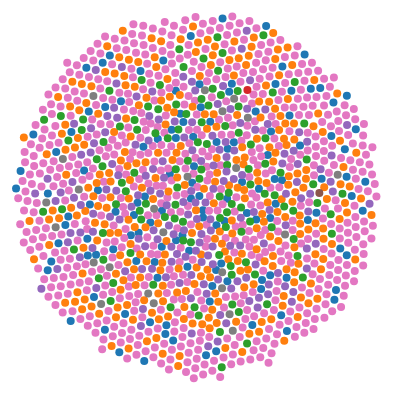
D3 v6 page, settled after 360 driven frames (6 s of simulated time); the page loaded 1 data file(s).


// bubbleChart creation function; instantiate new bubble chart given a DOM element to display it in and a dataset to visualise
function bubbleChart() {
  const width = 940;
  const height = 500;

  // location to centre the bubbles
  const centre = { x: width/2, y: height/2 };

  // strength to apply to the position forces
  const forceStrength = 0.1;

  // these will be set in createNodes and chart functions
  let svg = null;
  let bubbles = null;
  let nodes = [];

  // charge is dependent on size of the bubble, so bigger towards the middle
  function charge(d) {
    return Math.pow(d.radius, 1.0) * 0.001
  }

  // create a force simulation and add forces to it
  const simulation = d3.forceSimulation()
    .force('charge', d3.forceManyBody().strength(charge))
    // .force('center', d3.forceCenter(centre.x, centre.y))
    .force('x', d3.forceX().strength(forceStrength).x(centre.x))
    .force('y', d3.forceY().strength(forceStrength).y(centre.y))
    .force('collision', d3.forceCollide().radius(d => d.radius + 1));

  // force simulation starts up automatically, which we don't want as there aren't any nodes yet
  simulation.stop();

  // set up colour scale
  const fillColour = d3.scaleOrdinal()
  	.domain(["heart", "liver", "lung", "islet", "eye", "liver", "intestine", "kidney"])
  	.range(d3.schemeCategory10);

  // data manipulation function takes raw data from csv and converts it into an array of node objects
  // each node will store data and visualisation values to draw a bubble
  // rawData is expected to be an array of data objects, read in d3.csv
  // function returns the new node array, with a node for each element in the rawData input
  function createNodes(rawData) {
    // use max size in the data as the max in the scale's domain
    // note we have to ensure that size is a number
    const maxSize = d3.max(rawData, d => +d.size);

    // size bubbles based on area
    const radiusScale = d3.scaleSqrt()
      .domain([0, maxSize])
      .range([0, 4])

    // use map() to convert raw data into node data
    const myNodes = rawData.map(d => ({
      ...d,
      radius: radiusScale(+d.size),
      size: +d.size,
      x: Math.random() * 900,
      y: Math.random() * 800
    }))

    return myNodes;
  }

  // main entry point to bubble chart, returned by parent closure
  // prepares rawData for visualisation and adds an svg element to the provided selector and starts the visualisation process
  let chart = function chart(selector, rawData) {
    // convert raw data into nodes data
    nodes = createNodes(rawData);

    // create svg element inside provided selector
    svg = d3.select(selector)
      .append('svg')
      .attr('width', width)
      .attr('height', height)

    // bind nodes data to circle elements
    const elements = svg.selectAll('.bubble')
      .data(nodes, d => d.id)
      .enter()
      .append('g')

    bubbles = elements
      .append('circle')
      .classed('bubble', true)
      .attr('r', d => d.radius)
      .attr('fill', d => fillColour(d.groupid))

    // set simulation's nodes to our newly created nodes array
    // simulation starts running automatically once nodes are set
    simulation.nodes(nodes)
      .on('tick', ticked)
      .restart();
  }

  // callback function called after every tick of the force simulation
  // here we do the actual repositioning of the circles based on current x and y value of their bound node data
  // x and y values are modified by the force simulation
  function ticked() {
    bubbles
      .attr('cx', d => d.x)
      .attr('cy', d => d.y)
  }

  // return chart function from closure
  return chart;
}

// new bubble chart instance
let myBubbleChart = bubbleChart();

// function called once promise is resolved and data is loaded from csv
// calls bubble chart function to display inside #vis div
function display(data) {
  myBubbleChart('#vis', data);
}

// load data
d3.csv('newdata.csv').then(display);



### data: newdata.csv
id, groupid, size
1, heart, 1
2, heart, 1
3, heart, 1
4, heart, 1
5, heart, 1
6, heart, 1
7, heart, 1
8, heart, 1
9, heart, 1
10, heart, 1
11, heart, 1
12, heart, 1
13, heart, 1
14, heart, 1
15, heart, 1
16, heart, 1
17, heart, 1
18, heart, 1
19, heart, 1
20, heart, 1
21, heart, 1
22, heart, 1
23, heart, 1
24, heart, 1
25, heart, 1
26, heart, 1
27, heart, 1
28, heart, 1
29, heart, 1
30, heart, 1
31, heart, 1
32, heart, 1
33, heart, 1
34, heart, 1
35, heart, 1
36, heart, 1
37, heart, 1
38, heart, 1
39, heart, 1
40, heart, 1
41, heart, 1
42, heart, 1
43, heart, 1
44, heart, 1
45, heart, 1
46, heart, 1
47, heart, 1
48, heart, 1
49, heart, 1
50, heart, 1
51, heart, 1
52, heart, 1
53, heart, 1
54, heart, 1
55, heart, 1
56, heart, 1
57, heart, 1
58, heart, 1
59, heart, 1
60, heart, 1
... 1,290 more rows